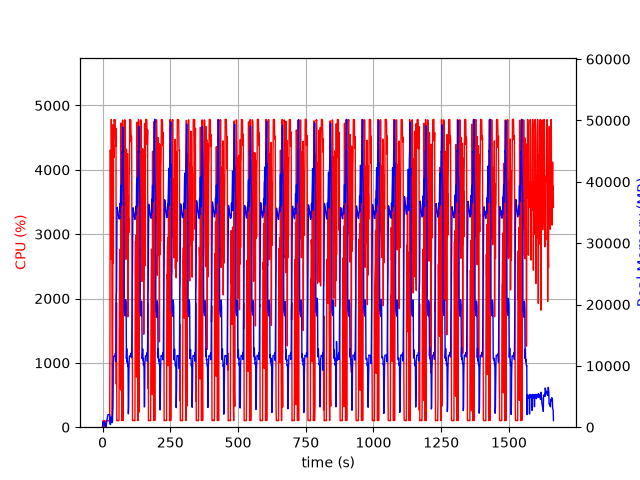

The table this chart was drawn from, first rows:
elapsed_time, nproc, cpu, mem_real, mem_virtual
4.3392181396484375e-05, 1, 0.0, 7.582, 3185
1.006, 15, 29.8, 807.8, 7616
2.014, 4, 103.2, 756.4, 2477
3.022, 5, 101.3, 885.8, 2988
4.029, 3, 98.2, 637.2, 2100
5.037, 3, 100.3, 731.1, 2212
6.044, 3, 100.3, 876.9, 2340
7.051, 4, 3.0, 426, 1954
8.059, 6, 103.1, 598.6, 2764
9.068, 3, 1.0, 327.2, 1614
10.08, 3, 1.0, 271.5, 1561
11.08, 4, 4.9, 482, 2118
12.09, 2, 2.0, 36.59, 3242
13.1, 1, 79.1, 266.4, 1262
14.11, 1, 99.1, 540.3, 1902
15.12, 1, 99.0, 800.3, 3182
16.13, 1, 100.9, 1084, 3182
17.14, 1, 100.0, 1315, 5748
18.15, 1, 100.1, 1595, 5748
19.16, 1, 100.0, 1873, 5748
20.17, 1, 99.1, 2047, 5236
21.18, 1, 100.0, 2047, 5236
22.19, 1, 100.0, 2047, 5236
23.2, 1, 100.1, 2047, 5236
24.21, 1, 100.0, 2041, 5236
25.22, 1, 100.0, 2041, 5236
26.23, 1, 99.1, 2041, 5236
27.24, 1, 1192, 570.3, 9218
28.27, 1, 4305, 502.1, 9240
29.28, 1, 4279, 430.2, 9254
30.29, 1, 2608, 723.6, 9834
31.3, 1, 3732, 1660, 9834
32.32, 1, 4784, 1660, 9834
33.34, 1, 4328, 1376, 9834
34.36, 1, 3483, 773.6, 10858
35.37, 1, 100.3, 773.6, 10858
36.37, 1, 99.3, 773.6, 10858
37.38, 1, 646.9, 2806, 10406
38.4, 1, 4701, 3067, 10406
39.43, 1, 2544, 10569, 26354
40.44, 1, 4391, 10671, 26354
41.46, 1, 4189, 11569, 26354
42.48, 1, 4780, 11569, 26354
43.5, 1, 4776, 11568, 26354
44.52, 1, 4758, 11568, 26354
45.54, 1, 4781, 11568, 26354
46.56, 1, 4770, 11568, 26354
47.58, 1, 4446, 12080, 26354
48.6, 1, 4368, 10689, 26354
49.61, 1, 4642, 13642, 31346
50.63, 1, 668.6, 21490, 42290
51.64, 1, 1938, 22045, 62770
52.65, 1, 99.3, 29167, 62770
53.65, 1, 104.1, 35868, 62770
54.66, 1, 103.1, 35666, 62770
55.67, 1, 104.2, 35404, 62770
56.68, 1, 104.2, 35088, 62770
57.68, 1, 103.3, 34780, 62770
58.69, 1, 102.2, 34471, 62770
59.7, 1, 101.3, 34242, 62770
... 1,581 more rows
